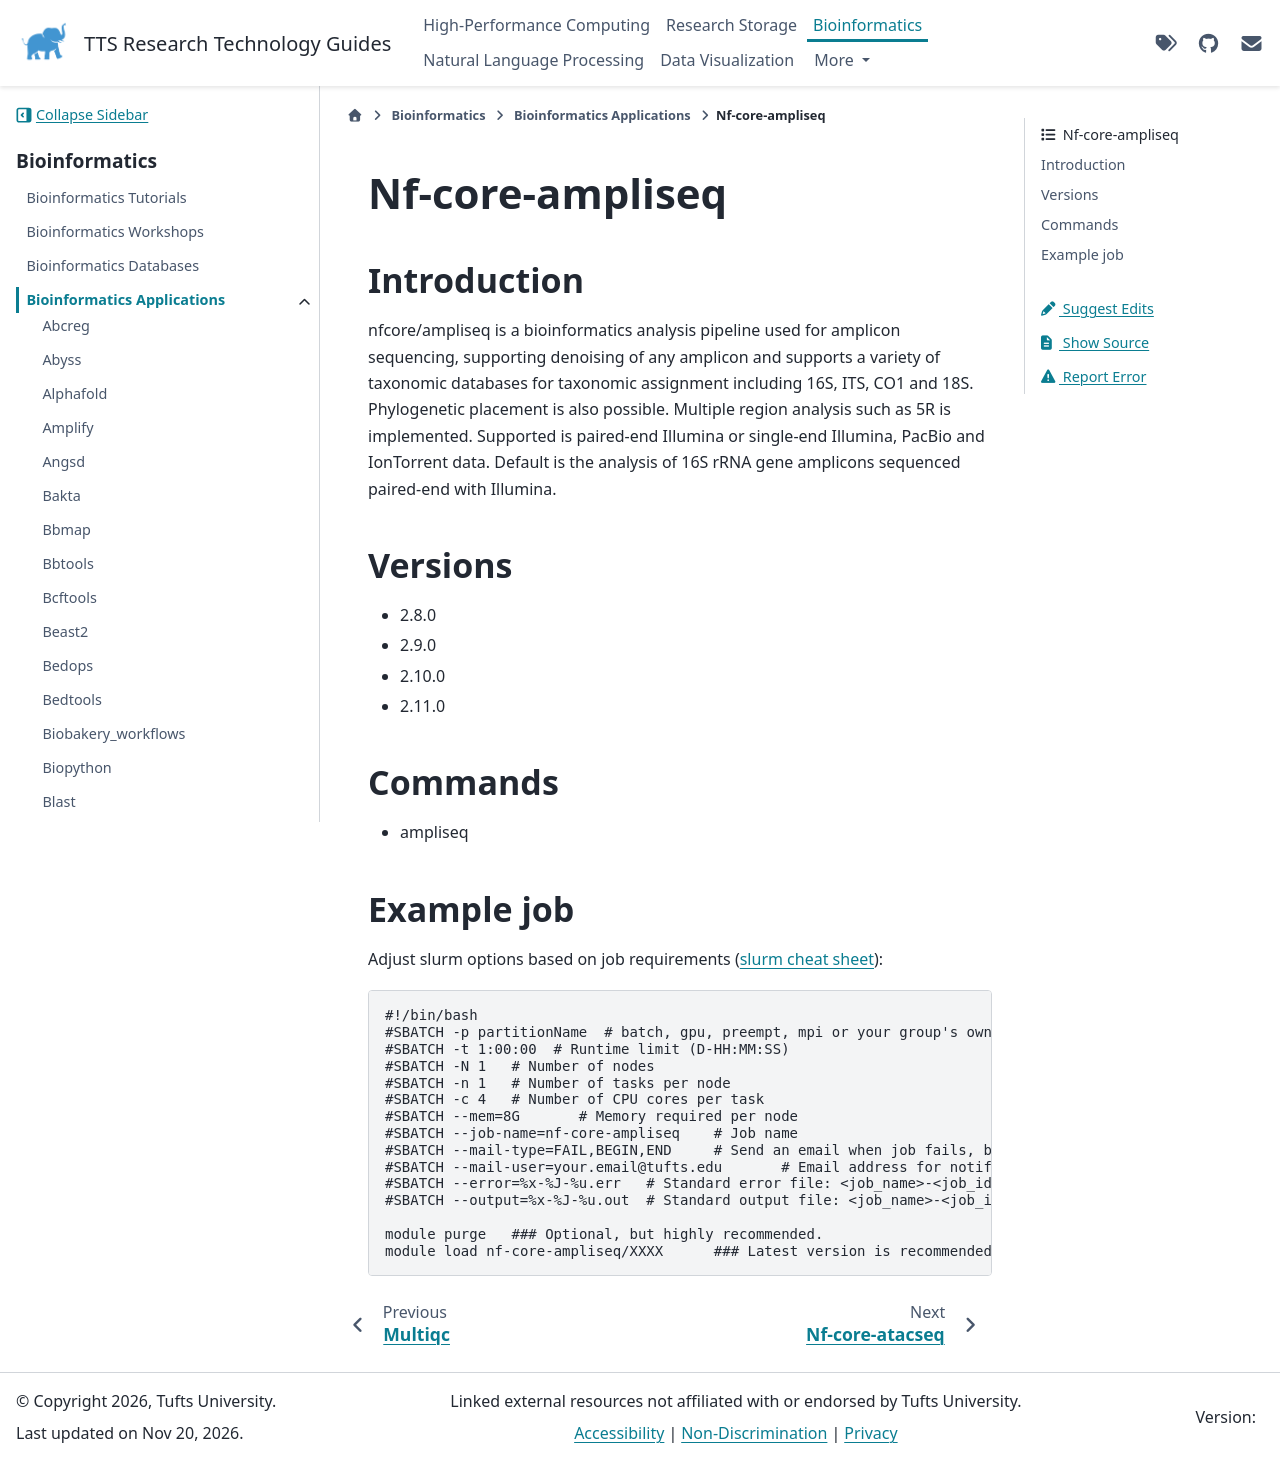

repository: TuftsRT/guides · page: dev/bio/apps/nf-core-ampliseq.html · generator: sphinx

##################
 Nf-core-ampliseq
##################

**************
 Introduction
**************

nfcore/ampliseq is a bioinformatics analysis pipeline used for amplicon
sequencing, supporting denoising of any amplicon and supports a variety
of taxonomic databases for taxonomic assignment including 16S, ITS, CO1
and 18S. Phylogenetic placement is also possible. Multiple region
analysis such as 5R is implemented. Supported is paired-end Illumina or
single-end Illumina, PacBio and IonTorrent data. Default is the analysis
of 16S rRNA gene amplicons sequenced paired-end with Illumina.

**********
 Versions
**********

-  2.8.0
-  2.9.0
-  2.10.0
-  2.11.0

**********
 Commands
**********

-  ampliseq

*************
 Example job
*************

Adjust slurm options based on job requirements (`slurm cheat sheet
<https://slurm.schedmd.com/pdfs/summary.pdf>`_):

.. code::

   #!/bin/bash
   #SBATCH -p partitionName  # batch, gpu, preempt, mpi or your group's own partition
   #SBATCH -t 1:00:00  # Runtime limit (D-HH:MM:SS)
   #SBATCH -N 1   # Number of nodes
   #SBATCH -n 1   # Number of tasks per node
   #SBATCH -c 4   # Number of CPU cores per task
   #SBATCH --mem=8G       # Memory required per node
   #SBATCH --job-name=nf-core-ampliseq    # Job name
   #SBATCH --mail-type=FAIL,BEGIN,END     # Send an email when job fails, begins, and finishes
   #SBATCH --mail-user=your.email@tufts.edu       # Email address for notifications
   #SBATCH --error=%x-%J-%u.err   # Standard error file: <job_name>-<job_id>-<username>.err
   #SBATCH --output=%x-%J-%u.out  # Standard output file: <job_name>-<job_id>-<username>.out

   module purge   ### Optional, but highly recommended.
   module load nf-core-ampliseq/XXXX      ### Latest version is recommended.
